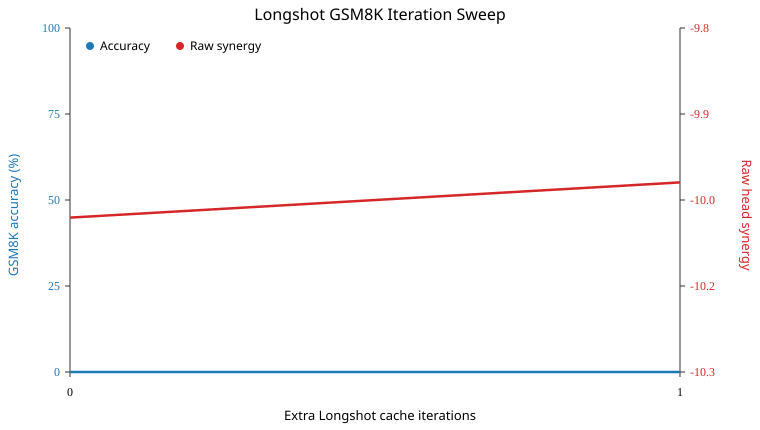

The table this chart was drawn from, first rows:
iteration, accuracy, correct, n_examples, mean_synergy_raw, raw_ci_low, raw_ci_high, mean_synergy_norm, norm_ci_low, norm_ci_high, mean_full_nll, mean_base_nll, n_tokens
0, 0.0, 0, 1, -10.06, -10.06, -10.06, -0.7809, -0.7809, -0.7809, 1.776, 14.66, 129
1, 0.0, 0, 1, -10.01, -10.01, -10.01, -0.7715, -0.7715, -0.7715, 1.693, 14.66, 129
